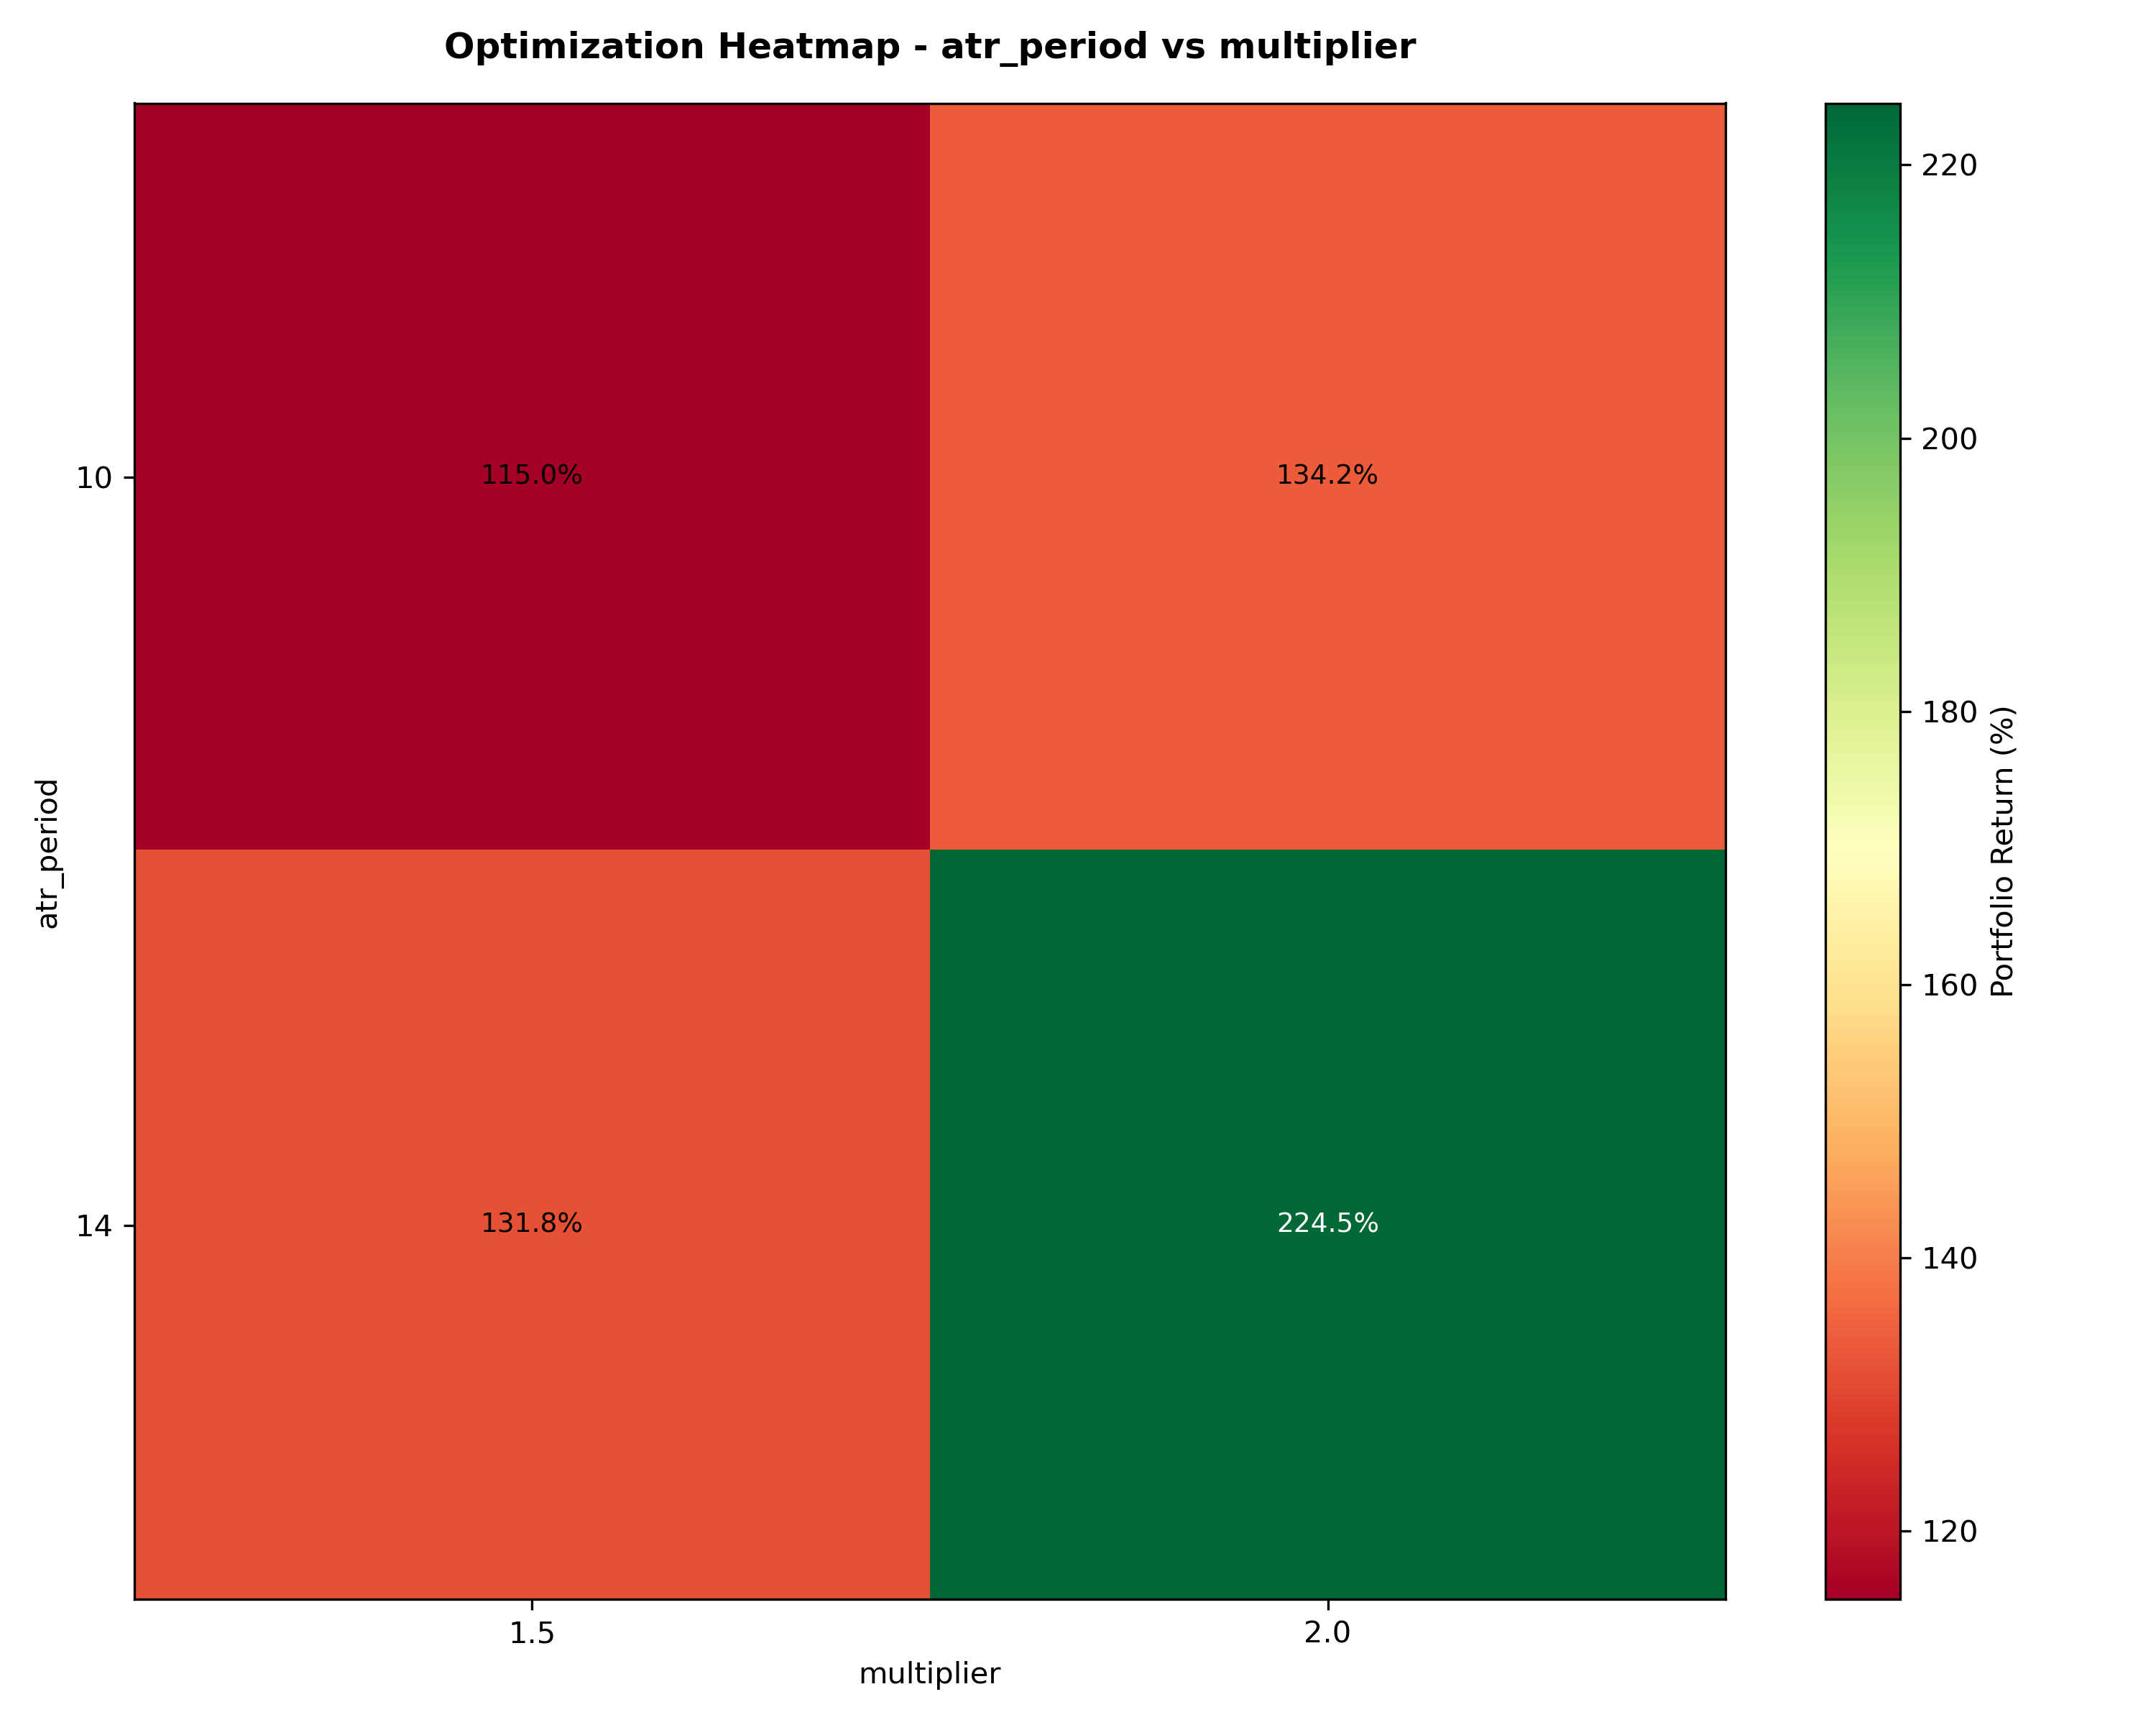

Values plotted in this chart, from the file beside it:
atr_period, multiplier, trades, win_rate_pct, sum_return_pct, portfolio_return_pct, final_capital
14, 2.0, 3, 66.67, 151.1, 224.5, 32452
10, 2.0, 4, 50.0, 116.3, 134.2, 23415
14, 1.5, 8, 62.5, 108.3, 131.8, 23177
10, 1.5, 8, 50.0, 86.72, 115, 21499
